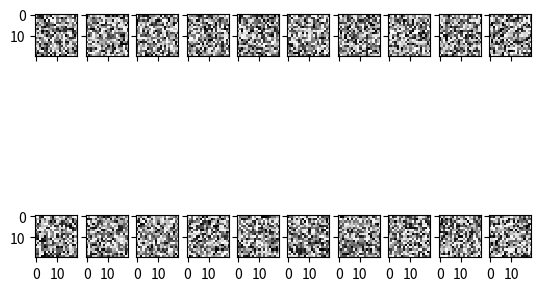

Source code (Python):
# Define the model used in the paper
import numpy as np
import matplotlib.pyplot as plt


class Model:
    def __init__(self, w, b):
        """
        Defining the parameters of the model : weights and feature vectors
        WARNING : the features vectors are assumed to be of norm 1
        let a be the vector of activations after conv(b, x)
        y = w * a
        ------------------------------------------------------------------
        w : n_y * n_features matrix,
            weights the activations for each neurons
        b : 3D-tensors n_features * 20 * 20,
            consists in all the feature vectors
        """
        if(w.shape[1]!=b.shape[0]):
            raise ValueError(" Dimensions should match \n"+
                             " w.shape[1]!=b.shape[0]")

        self.w = w/np.sum(w)  # weights of the connections
        self.b = b  # features vectors (filters)

    def forward_prop(self, x):
        """
        Given an input image, perform the forward propagation
        -----------------------------------------------------
        x : 2D matrix,
            input image, should be the same size as w
        """
        c = np.sum(self.b*x, axis=(1,2))
        print(c.shape)
        print(self.w.shape)
        return np.dot(self.w, c)

    def log_likelihood(self, x, y):
        """
        Define using [S10] in the supplementary material
        -----------------------------------------------
        x : input image, considered as a vector /!\
        y : MAP of activations given x
        """
        yw = np.dot(np.transpose(y), self.w)  # Y^T * W
        a = np.sum(yw)
        # equation [S4] in supplementary material
        b_t = np.transpose(self.b, (0, 2, 1))
        logC = sum([yw[k] * np.dot(self.b[k, :, :], b_t[k, :, :])
                    for k in range(yw.shape[0])])
        # x^T * exp(-log C) * x
        b = np.dot(np.transpose(x), np.dot(np.exp(-logC), x))
        # Compute the prior on sparsity
        c = -sum(np.abs(y))

        return -0.5 * (a + b + c)

    def show_features(self):
        """
        Display the feature vectors as black and white images
        """
        n = self.b.shape[0]
        p = n//10 + 1
        if (n % 10 == 0):
            p -= 1
        f, axarr = plt.subplots(p, min(10, n), sharex=True, sharey=True)
        for i in range(n):
            axarr[i//10][i%10].imshow(b[i, :, :], interpolation='none', cmap='Greys')
        plt.show()
        return 0


if __name__ == "__main__":
    w = np.random.rand(1, 20)
    b = np.random.rand(20, 20, 20)
    mod = Model(w, b)
    mod.show_features()
    x = np.random.rand(20, 20)
    a = mod.forward_prop(x)
    print(a)

    #print(mod.log_likelihood(x, a))
